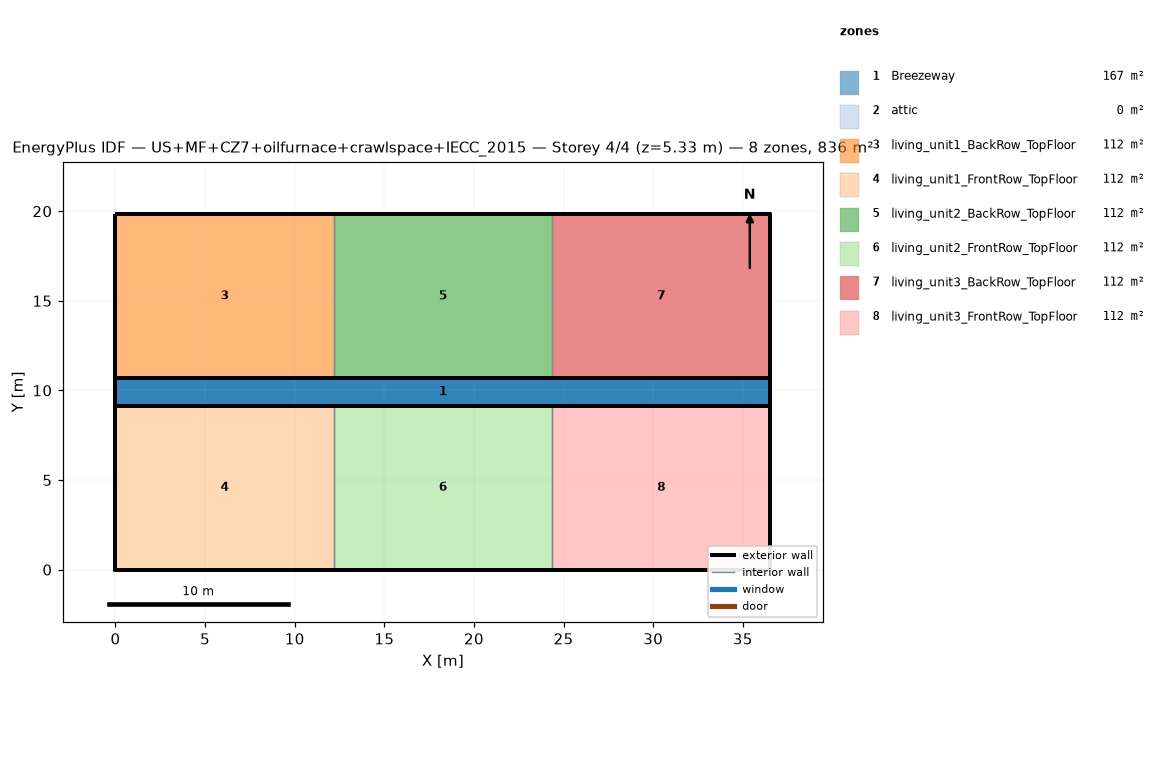
=== STOREY PLAN SPEC (per zone: floor XY polygon, exterior-wall plan segments, windows/doors) ===
zone 1: Breezeway  (167.0 m²)
  floor: (36.54, 9.16) (0.00, 9.16) (0.00, 10.68) (36.54, 10.68)
  floor: (36.54, 9.16) (0.00, 9.16) (0.00, 10.68) (36.54, 10.68)
  floor: (36.54, 9.16) (0.00, 9.16) (0.00, 10.68) (36.54, 10.68)
zone 2: attic  (0.0 m²)
  exterior wall: (36.54, 0.00) – (36.54, 19.84) – (36.54, 9.92)  [29.8 m]
  exterior wall: (0.00, 19.84) – (0.00, 0.00) – (0.00, 9.92)  [29.8 m]
zone 3: living_unit1_BackRow_TopFloor  (111.5 m²)
  floor: (12.18, 10.68) (0.00, 10.68) (0.00, 19.84) (12.18, 19.84)
  exterior wall: (12.18, 19.84) – (0.00, 19.84)  [12.2 m]
  exterior wall: (0.00, 19.84) – (0.00, 10.68)  [9.2 m]
  exterior wall: (0.00, 10.68) – (12.18, 10.68)  [12.2 m]
  interior walls: 1
zone 4: living_unit1_FrontRow_TopFloor  (111.5 m²)
  floor: (12.18, 0.00) (0.00, 0.00) (0.00, 9.16) (12.18, 9.16)
  exterior wall: (0.00, 0.00) – (12.18, 0.00)  [12.2 m]
  exterior wall: (0.00, 9.16) – (0.00, 0.00)  [9.2 m]
  exterior wall: (12.18, 9.16) – (0.00, 9.16)  [12.2 m]
  interior walls: 1
zone 5: living_unit2_BackRow_TopFloor  (111.5 m²)
  floor: (24.36, 10.68) (12.18, 10.68) (12.18, 19.84) (24.36, 19.84)
  exterior wall: (12.18, 10.68) – (24.36, 10.68)  [12.2 m]
  exterior wall: (24.36, 19.84) – (12.18, 19.84)  [12.2 m]
  interior walls: 2
zone 6: living_unit2_FrontRow_TopFloor  (111.5 m²)
  floor: (24.36, 0.00) (12.18, 0.00) (12.18, 9.16) (24.36, 9.16)
  exterior wall: (12.18, 0.00) – (24.36, 0.00)  [12.2 m]
  exterior wall: (24.36, 9.16) – (12.18, 9.16)  [12.2 m]
  interior walls: 2
zone 7: living_unit3_BackRow_TopFloor  (111.5 m²)
  floor: (36.54, 10.68) (24.36, 10.68) (24.36, 19.84) (36.54, 19.84)
  exterior wall: (36.54, 10.68) – (36.54, 19.84)  [9.2 m]
  exterior wall: (36.54, 19.84) – (24.36, 19.84)  [12.2 m]
  exterior wall: (24.36, 10.68) – (36.54, 10.68)  [12.2 m]
  interior walls: 1
zone 8: living_unit3_FrontRow_TopFloor  (111.5 m²)
  floor: (36.54, 0.00) (24.36, 0.00) (24.36, 9.16) (36.54, 9.16)
  exterior wall: (24.36, 0.00) – (36.54, 0.00)  [12.2 m]
  exterior wall: (36.54, 0.00) – (36.54, 9.16)  [9.2 m]
  exterior wall: (36.54, 9.16) – (24.36, 9.16)  [12.2 m]
  interior walls: 1

=== DERIVED (storey summary) ===
Building: US+MF+CZ7+oilfurnace+crawlspace+IECC_2015
Storey: 4 of 4  (floor level z = 5.33 m)
Storey gross floor area: 836.2 m²
Zones on this storey: 8
  - Breezeway: floor 167.0 m²
  - attic: floor 0.0 m²; exterior wall 59.5 m (81.9 m²); WWR 0.0%
  - living_unit1_BackRow_TopFloor: floor 111.5 m²; exterior wall 33.5 m (86.9 m²); WWR 0.0%
  - living_unit1_FrontRow_TopFloor: floor 111.5 m²; exterior wall 33.5 m (86.9 m²); WWR 0.0%
  - living_unit2_BackRow_TopFloor: floor 111.5 m²; exterior wall 24.4 m (63.1 m²); WWR 0.0%
  - living_unit2_FrontRow_TopFloor: floor 111.5 m²; exterior wall 24.4 m (63.1 m²); WWR 0.0%
  - living_unit3_BackRow_TopFloor: floor 111.5 m²; exterior wall 33.5 m (86.9 m²); WWR 0.0%
  - living_unit3_FrontRow_TopFloor: floor 111.5 m²; exterior wall 33.5 m (86.9 m²); WWR 0.0%
Zone adjacency (shared interzone walls):
  - living_unit1_BackRow_TopFloor ↔ living_unit2_BackRow_TopFloor
  - living_unit1_FrontRow_TopFloor ↔ living_unit2_FrontRow_TopFloor
  - living_unit2_BackRow_TopFloor ↔ living_unit3_BackRow_TopFloor
  - living_unit2_FrontRow_TopFloor ↔ living_unit3_FrontRow_TopFloor